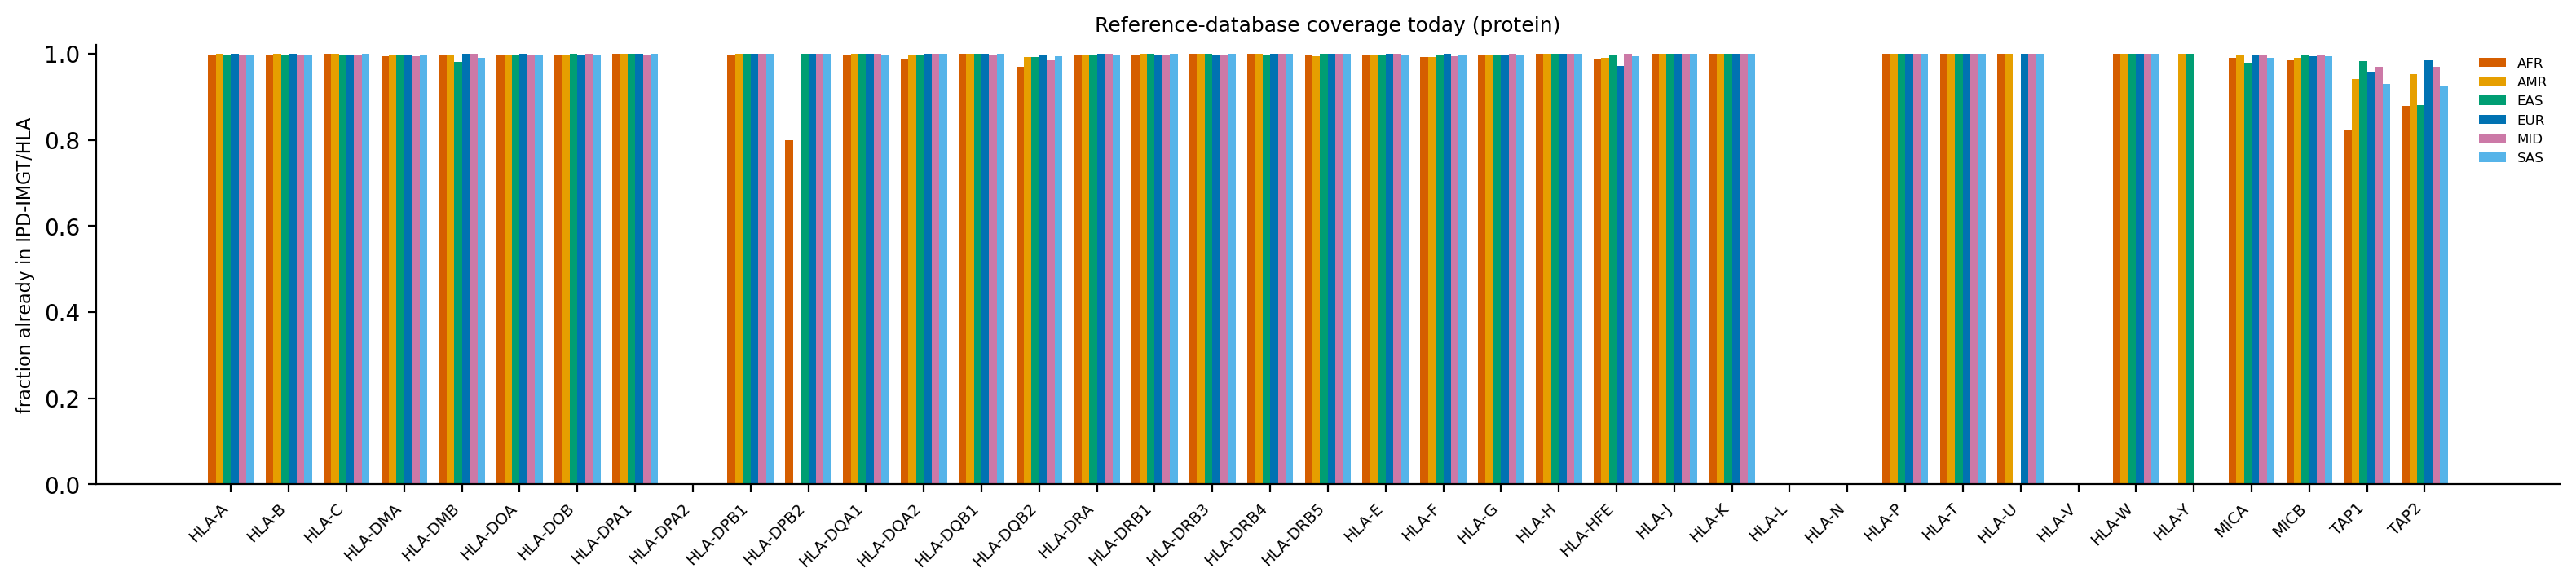

The data file committed next to this chart (first rows):
gene	resolution	ancestry	n_haplotypes	frac_in_imgt_today
HLA-A	protein	AFR	4294	0.9984
HLA-A	protein	AMR	2994	1.0
HLA-A	protein	EAS	2383	0.9983
HLA-A	protein	EUR	2423	0.9992
HLA-A	protein	MID	575	0.9965
HLA-A	protein	SAS	2192	0.9986
HLA-A	protein	UNASSIGNED	7321	0.9993
HLA-B	protein	AFR	4322	0.9977
HLA-B	protein	AMR	2974	0.9993
HLA-B	protein	EAS	2364	0.9979
HLA-B	protein	EUR	2430	0.9988
HLA-B	protein	MID	580	0.9966
HLA-B	protein	SAS	2180	0.9986
HLA-B	protein	UNASSIGNED	7332	0.9977
HLA-C	protein	AFR	4356	0.9989
HLA-C	protein	AMR	2946	0.999
HLA-C	protein	EAS	2349	0.9987
HLA-C	protein	EUR	2408	0.9979
HLA-C	protein	MID	567	0.9982
HLA-C	protein	SAS	2153	0.9995
HLA-C	protein	UNASSIGNED	7285	0.9982
HLA-DMA	protein	AFR	4398	0.9936
HLA-DMA	protein	AMR	3004	0.997
HLA-DMA	protein	EAS	2438	0.9951
HLA-DMA	protein	EUR	2455	0.9967
HLA-DMA	protein	MID	588	0.9932
HLA-DMA	protein	SAS	2208	0.995
HLA-DMA	protein	UNASSIGNED	7485	0.9975
HLA-DMB	protein	AFR	4414	0.9986
HLA-DMB	protein	AMR	3020	0.9977
HLA-DMB	protein	EAS	2428	0.9811
HLA-DMB	protein	EUR	2473	0.9988
HLA-DMB	protein	MID	583	1.0
HLA-DMB	protein	SAS	2211	0.99
HLA-DMB	protein	UNASSIGNED	7459	0.9975
HLA-DOA	protein	AFR	4430	0.9973
HLA-DOA	protein	AMR	3016	0.9967
HLA-DOA	protein	EAS	2426	0.9975
HLA-DOA	protein	EUR	2462	1.0
HLA-DOA	protein	MID	579	0.9965
HLA-DOA	protein	SAS	2216	0.9964
HLA-DOA	protein	UNASSIGNED	7482	0.9973
HLA-DOB	protein	AFR	4467	0.9966
HLA-DOB	protein	AMR	3044	0.9967
HLA-DOB	protein	EAS	2466	0.9992
HLA-DOB	protein	EUR	2475	0.9964
HLA-DOB	protein	MID	588	1.0
HLA-DOB	protein	SAS	2235	0.9982
HLA-DOB	protein	UNASSIGNED	7505	0.9984
HLA-DPA1	protein	AFR	4413	0.9993
HLA-DPA1	protein	AMR	3006	0.9993
HLA-DPA1	protein	EAS	2433	0.9988
HLA-DPA1	protein	EUR	2452	0.9996
HLA-DPA1	protein	MID	585	0.9983
HLA-DPA1	protein	SAS	2201	1.0
HLA-DPA1	protein	UNASSIGNED	7454	0.9991
HLA-DPA2	protein	UNASSIGNED	<20	1.0
HLA-DPB1	protein	AFR	4339	0.9986
HLA-DPB1	protein	AMR	2949	0.9993
HLA-DPB1	protein	EAS	2380	0.9987
... 426 more rows
